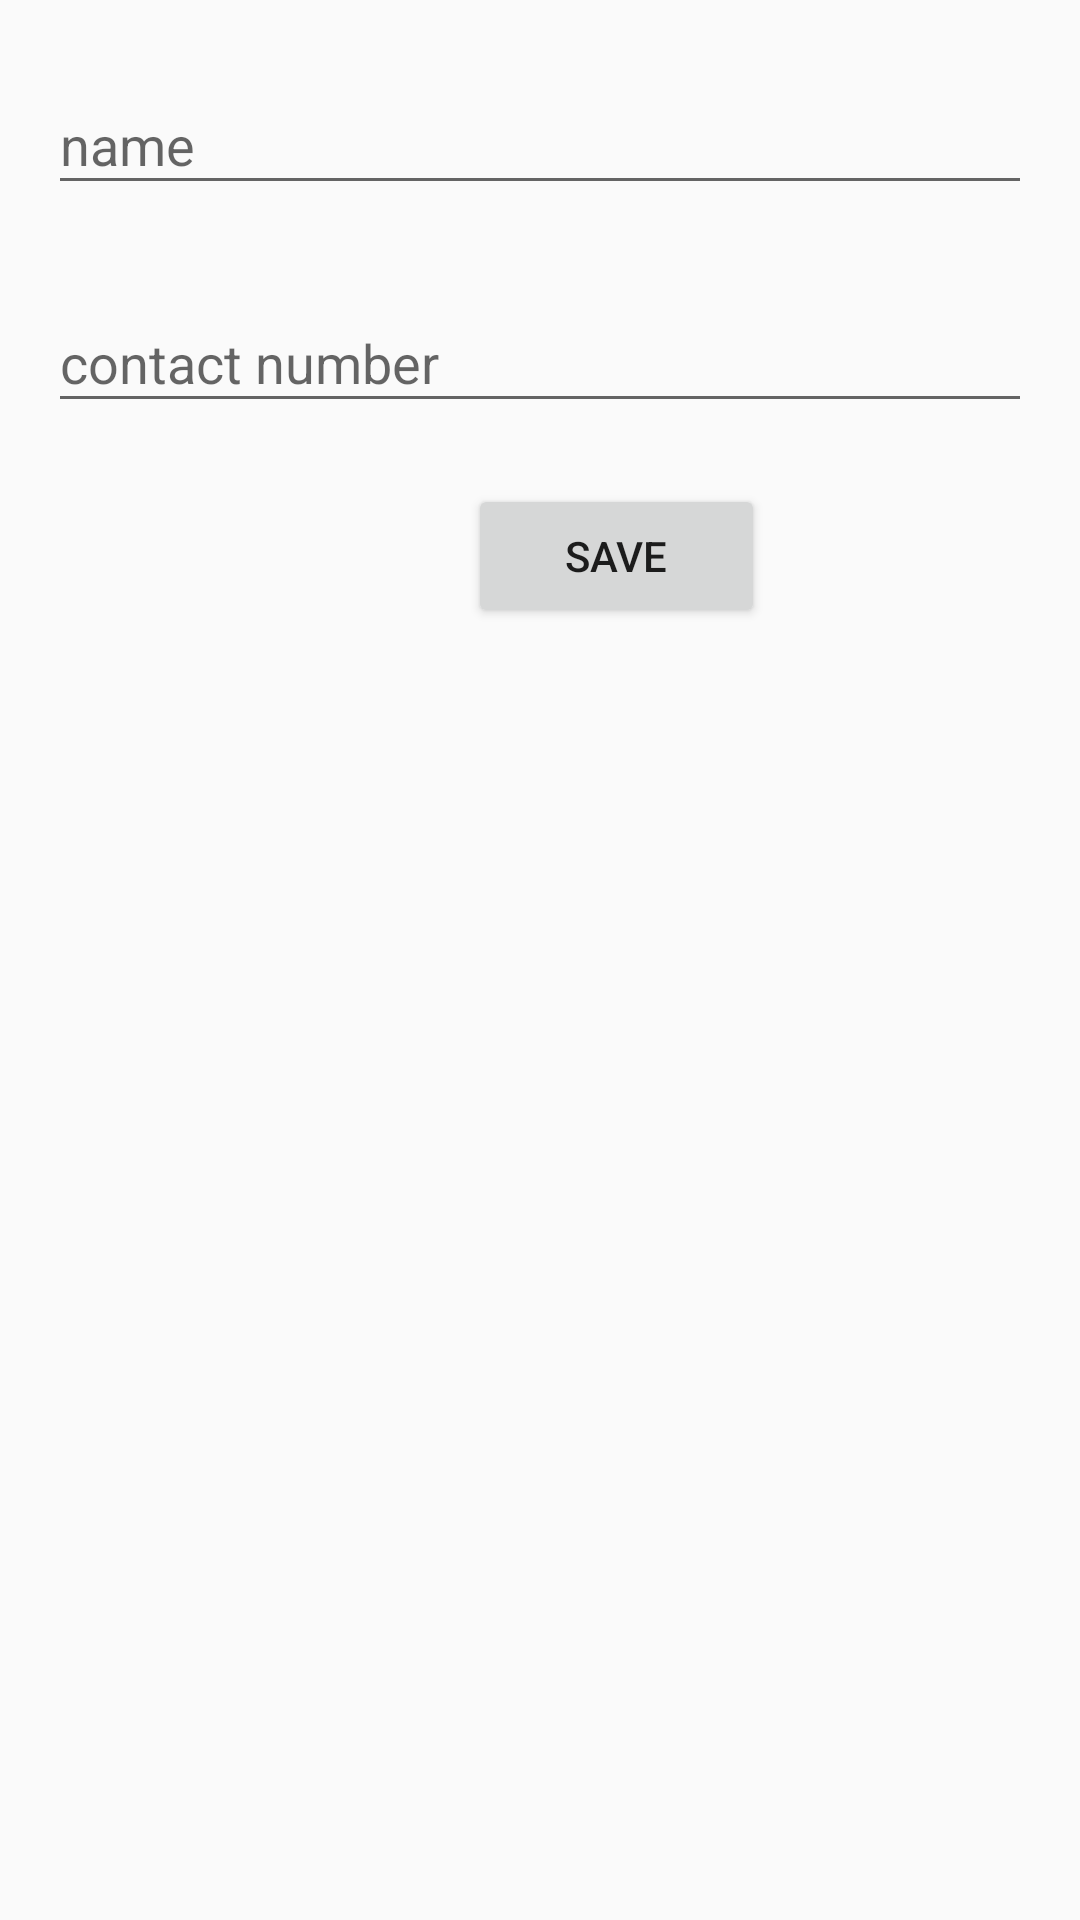

Reconstruct the res/layout file that produces this screen, plus the resources it refers to.
<!-- AndroidManifest.xml: application theme Theme.Contact -->
<!-- res/layout/activity_add_contact.xml -->
<?xml version="1.0" encoding="utf-8"?>
<LinearLayout xmlns:android="http://schemas.android.com/apk/res/android"
    xmlns:app="http://schemas.android.com/apk/res-auto"
    android:orientation="vertical"
    android:layout_width="match_parent"
    android:layout_height="match_parent"
    android:padding="16dp">

    <com.google.android.material.textfield.TextInputLayout
        android:layout_width="match_parent"
        android:layout_height="wrap_content"
        android:id="@+id/tx3"
        app:errorEnabled="true">

        <com.google.android.material.textfield.TextInputEditText
            android:layout_width="match_parent"
            android:layout_height="wrap_content"
            android:hint="name"
            android:inputType="text"
            android:id="@+id/et3"/>

    </com.google.android.material.textfield.TextInputLayout>

    <com.google.android.material.textfield.TextInputLayout
        android:layout_width="match_parent"
        android:layout_height="wrap_content"
        android:id="@+id/tx4"
        app:errorEnabled="true">

        <com.google.android.material.textfield.TextInputEditText
            android:layout_width="match_parent"
            android:layout_height="wrap_content"
            android:hint="contact number"
            android:inputType="text"
            android:id="@+id/et4"/>

    </com.google.android.material.textfield.TextInputLayout>

    <Button
        android:id="@+id/button3"
        android:layout_width="99dp"
        android:layout_height="wrap_content"
        android:layout_marginLeft="140dp"
        android:text="Save" />


</LinearLayout>
<!-- resources referenced by this layout -->
<resources>
  <style name="Theme.Contact" parent="Theme.AppCompat.Light.NoActionBar">
          
          <item name="colorPrimary">@color/purple_500</item>
          <item name="colorPrimaryVariant">@color/purple_700</item>
          <item name="colorOnPrimary">@color/white</item>
          
          <item name="colorSecondary">@color/teal_200</item>
          <item name="colorSecondaryVariant">@color/teal_700</item>
          <item name="colorOnSecondary">@color/black</item>
          
          <item name="android:statusBarColor" tools:targetApi="l">?attr/colorPrimaryVariant</item>
          
      </style>
  <color name="purple_500">#FF6200EE</color>
  <color name="purple_700">#FF3700B3</color>
  <color name="white">#FFFFFFFF</color>
  <color name="teal_200">#FF03DAC5</color>
  <color name="teal_700">#FF018786</color>
  <color name="black">#FF000000</color>
</resources>
